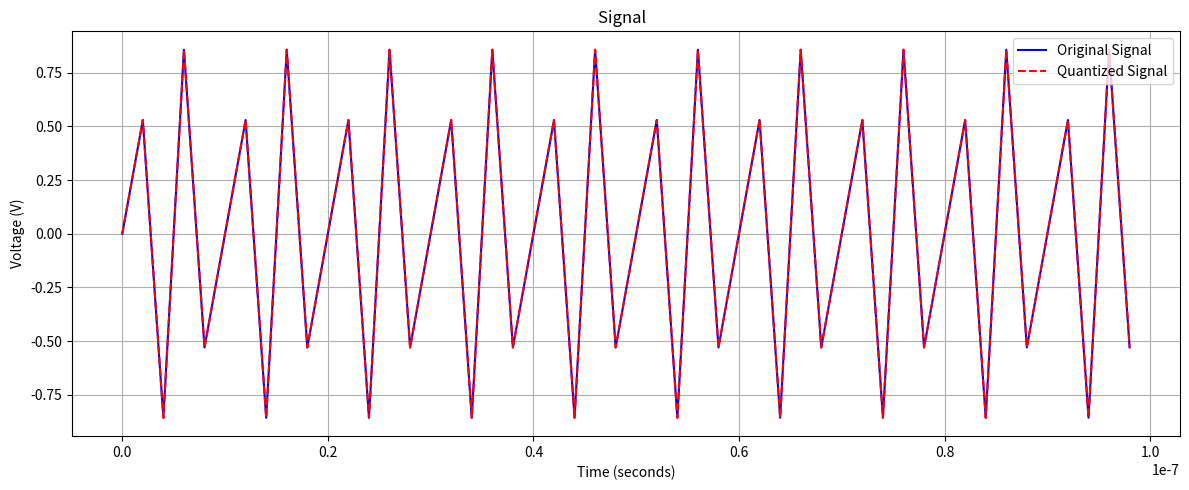

The script that saved this image:
import numpy as np
import matplotlib.pyplot as plt
from scipy.fft import fft, fftfreq


def configure_simulation_parameters():
    """配置模拟参数并返回相关设置"""
    sampling_rate = 500e6  # 采样频率，单位：Hz
    signal_frequency = 200e6  # 信号频率，单位：Hz
    adc_resolution = 13  # ADC位数
    sample_count = 8192  # 采样点总数
    return sampling_rate, signal_frequency, adc_resolution, sample_count


def generate_time_array(samples: int, rate: float) -> np.ndarray:
    """生成时间轴数组"""
    return np.arange(samples) / rate


def create_input_signal(time: np.ndarray, freq: float, amplitude: float = 0.9) -> np.ndarray:
    """生成正弦输入信号"""
    return amplitude * np.sin(2 * np.pi * freq * time)


def quantize_signal(signal: np.ndarray, resolution: int, max_range: float = 1.0) -> np.ndarray:
    """模拟ADC量化过程"""
    levels = 2 ** resolution
    quantization_step = 2 * max_range / levels
    quantized = np.round(signal / quantization_step) * quantization_step
    return np.clip(quantized, -max_range, max_range - quantization_step)


def plot_waveforms(time_data: np.ndarray, original: np.ndarray, quantized: np.ndarray):
    """绘制输入和量化后的波形对比图"""
    plt.figure(figsize=(12, 5))
    plt.plot(time_data[:50], original[:50], label='Original Signal', color='blue')
    plt.plot(time_data[:50], quantized[:50], label='Quantized Signal', linestyle='--', color='red')
    plt.xlabel('Time (seconds)')
    plt.ylabel('Voltage (V)')
    plt.title('Signal  ')
    plt.legend()
    plt.grid(True)
    plt.tight_layout()
    plt.show()


def compute_spectrum(data: np.ndarray, samples: int, sample_rate: float) -> tuple:
    """计算信号的频谱"""
    window_function = np.hanning(samples)
    fft_result = fft(data * window_function)
    frequencies = fftfreq(samples, d=1 / sample_rate)
    return fft_result[:samples // 2], frequencies[:samples // 2]


def calculate_snr(magnitude: np.ndarray, freqs: np.ndarray,
                  signal_range: tuple = (199e6, 201e6)) -> float:
    """计算信噪比"""
    signal_mask = (freqs >= signal_range[0]) & (freqs <= signal_range[1])
    noise_mask = (freqs > 0) & ~signal_mask

    signal_energy = np.sum(np.abs(magnitude[signal_mask]) ** 2)
    noise_energy = np.sum(np.abs(magnitude[noise_mask]) ** 2)
    return 10 * np.log10(signal_energy / noise_energy)


def visualize_spectrum(frequencies: np.ndarray, magnitude: np.ndarray, snr_value: float):
    """绘制频谱图并标注SNR"""
    # plt.figure(figsize=(12, 5))
    # plt.plot(frequencies / 1e6, 20 * np.log10(np.abs(magnitude)), color='green')
    # plt.axvspan(199, 201, color='orange', alpha=0.3, label='Signal Region')
    # plt.title(f'Frequency Spectrum (SNR: {snr_value:.2f} dB)')
    # plt.xlabel('Frequency (MHz)')
    # plt.ylabel('Power (dB)')
    # plt.grid(True)
    # plt.legend()
    # plt.tight_layout()
    # plt.show()


def main():
    """主函数，执行ADC模拟和分析"""
    # 获取参数
    fs, fin, bits, N = configure_simulation_parameters()

    # 生成信号
    time_axis = generate_time_array(N, fs)
    input_wave = create_input_signal(time_axis, fin)
    adc_output = quantize_signal(input_wave, bits)

    # 绘制波形
    plot_waveforms(time_axis, input_wave, adc_output)

    # 频谱分析
    spectrum, freq_axis = compute_spectrum(adc_output, N, fs)
    snr_result = calculate_snr(spectrum, freq_axis)

    # 显示结果
    visualize_spectrum(freq_axis, spectrum, snr_result)
    print(f"SNR: {snr_result:.2f} dB")


if __name__ == "__main__":
    main()